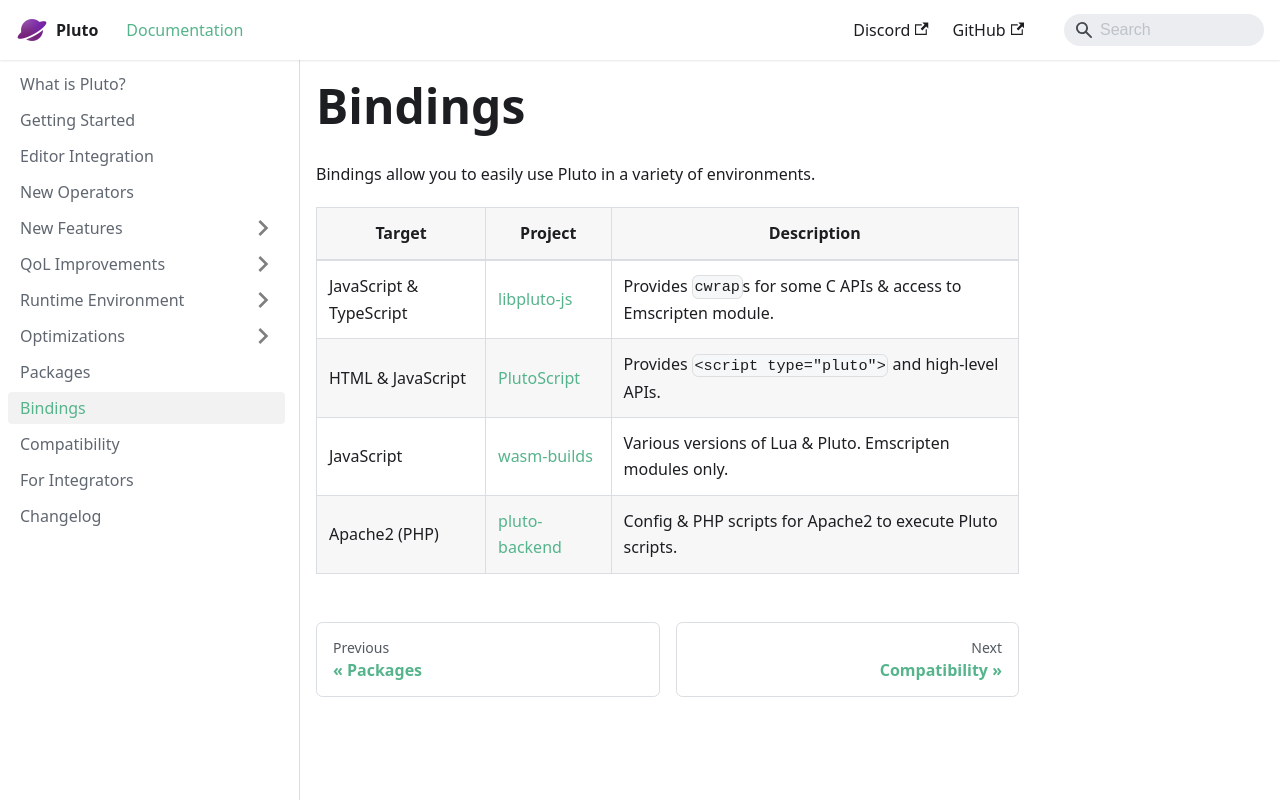

repository: PlutoLang/plutolang.github.io · page: docs/Bindings.html · generator: docusaurus

---
sidebar_position: 11
---

Bindings allow you to easily use Pluto in a variety of environments.

Target | Project | Description
-------|---------|------------
JavaScript & TypeScript | [libpluto-js](https://github.com/PlutoLang/libpluto-js) | Provides `cwrap`s for some C APIs & access to Emscripten module.
HTML & JavaScript | [PlutoScript](https://github.com/PlutoLang/PlutoScript) | Provides `<script type="pluto">` and high-level APIs.
JavaScript | [wasm-builds](https://github.com/PlutoLang/wasm-builds) | Various versions of Lua & Pluto. Emscripten modules only.
Apache2 (PHP) | [pluto-backend](https://github.com/PlutoLang/pluto-backend) | Config & PHP scripts for Apache2 to execute Pluto scripts.
